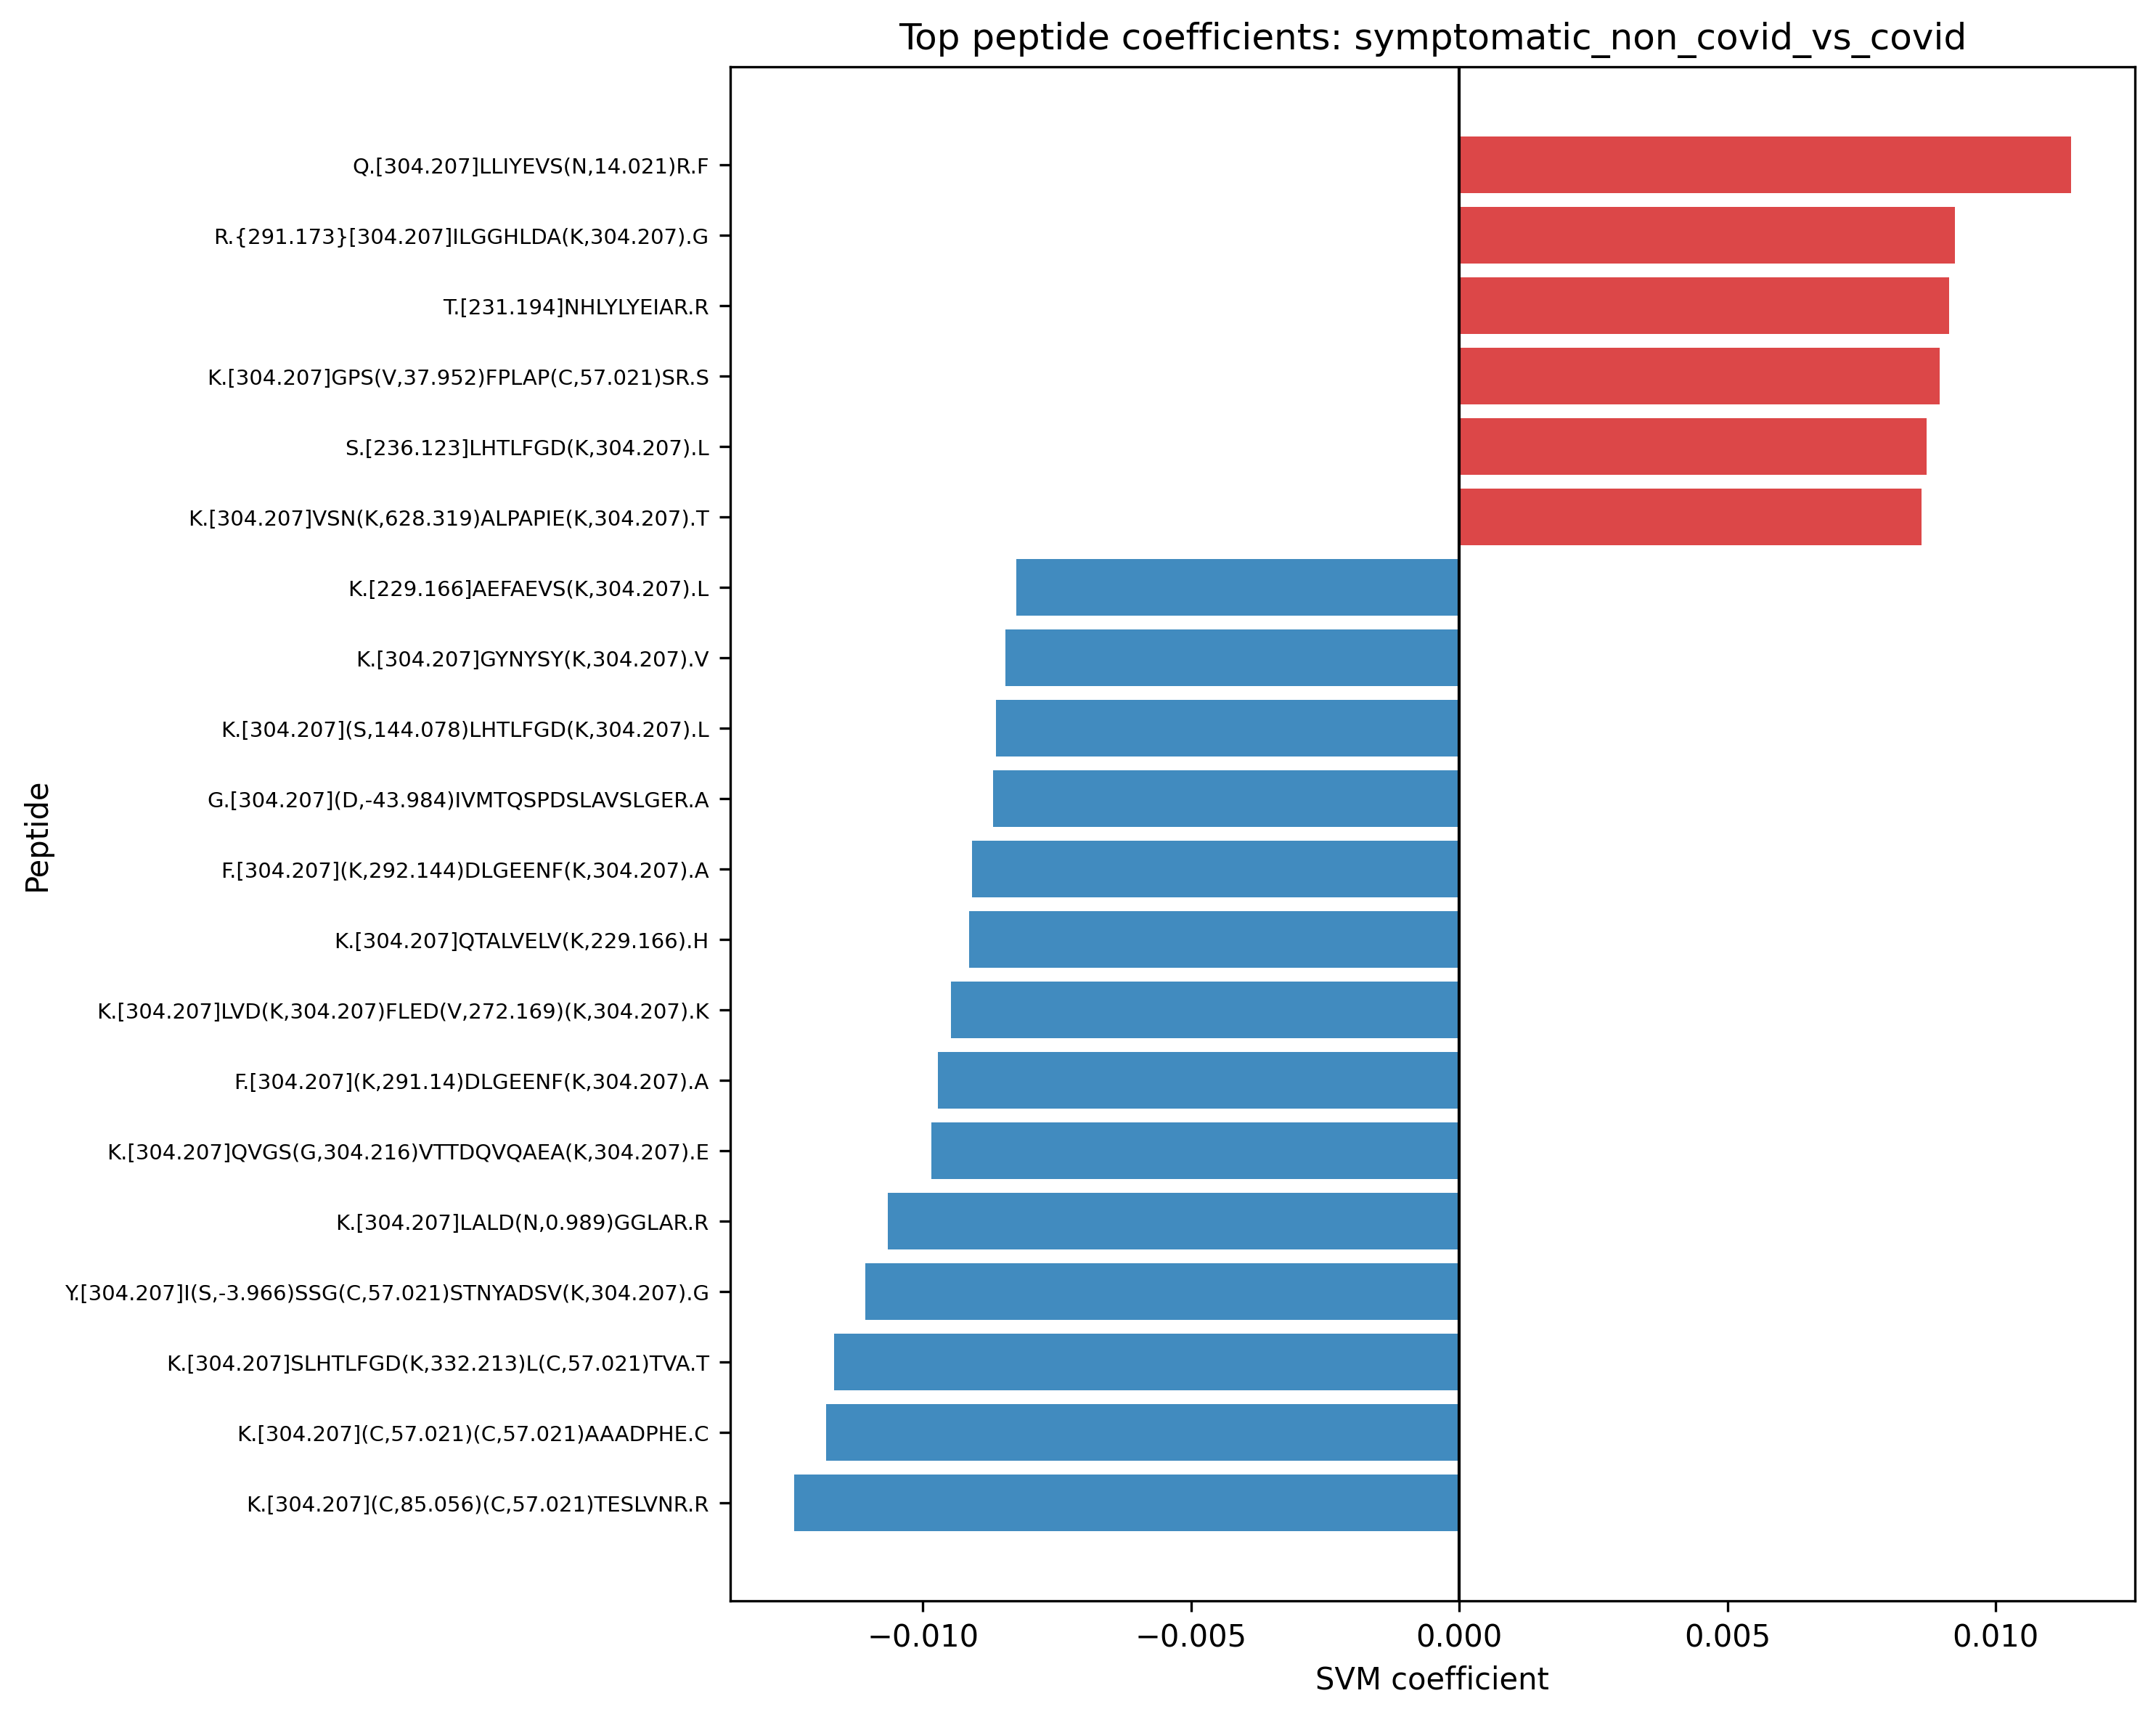

The data file committed next to this chart (first rows):
task, peptide, coefficient, abs_coefficient
symptomatic_non_covid_vs_covid, K.[304.207](C,85.056)(C,57.021)TESLVNR.R, -0.0124, 0.0124
symptomatic_non_covid_vs_covid, K.[304.207](C,57.021)(C,57.021)AAADPHE.C, -0.0118, 0.0118
symptomatic_non_covid_vs_covid, K.[304.207]SLHTLFGD(K,332.213)L(C,57.021…, -0.01165, 0.01165
symptomatic_non_covid_vs_covid, Q.[304.207]LLIYEVS(N,14.021)R.F, 0.0114, 0.0114
symptomatic_non_covid_vs_covid, Y.[304.207]I(S,-3.966)SSG(C,57.021)STNYA…, -0.01108, 0.01108
symptomatic_non_covid_vs_covid, K.[304.207]LALD(N,0.989)GGLAR.R, -0.01066, 0.01066
symptomatic_non_covid_vs_covid, K.[304.207]QVGS(G,304.216)VTTDQVQAEA(K,3…, -0.009845, 0.009845
symptomatic_non_covid_vs_covid, F.[304.207](K,291.14)DLGEENF(K,304.207).…, -0.009717, 0.009717
symptomatic_non_covid_vs_covid, K.[304.207]LVD(K,304.207)FLED(V,272.169)…, -0.009474, 0.009474
symptomatic_non_covid_vs_covid, R.{291.173}[304.207]ILGGHLDA(K,304.207).…, 0.009242, 0.009242
symptomatic_non_covid_vs_covid, T.[231.194]NHLYLYEIAR.R, 0.009135, 0.009135
symptomatic_non_covid_vs_covid, K.[304.207]QTALVELV(K,229.166).H, -0.009135, 0.009135
symptomatic_non_covid_vs_covid, F.[304.207](K,292.144)DLGEENF(K,304.207)…, -0.009084, 0.009084
symptomatic_non_covid_vs_covid, K.[304.207]GPS(V,37.952)FPLAP(C,57.021)S…, 0.008952, 0.008952
symptomatic_non_covid_vs_covid, S.[236.123]LHTLFGD(K,304.207).L, 0.008719, 0.008719
symptomatic_non_covid_vs_covid, G.[304.207](D,-43.984)IVMTQSPDSLAVSLGER.…, -0.008685, 0.008685
symptomatic_non_covid_vs_covid, K.[304.207](S,144.078)LHTLFGD(K,304.207)…, -0.008639, 0.008639
symptomatic_non_covid_vs_covid, K.[304.207]VSN(K,628.319)ALPAPIE(K,304.2…, 0.008622, 0.008622
symptomatic_non_covid_vs_covid, K.[304.207]GYNYSY(K,304.207).V, -0.008453, 0.008453
symptomatic_non_covid_vs_covid, K.[229.166]AEFAEVS(K,304.207).L, -0.008256, 0.008256
symptomatic_non_covid_vs_covid, K.[304.207]RPS(G,58.007)IPDR.F, -0.008252, 0.008252
symptomatic_non_covid_vs_covid, K.[304.207]YAATSQVLL(P,336.082)S(K,304.2…, -0.008188, 0.008188
symptomatic_non_covid_vs_covid, K.[304.207]LGGAEVAVT.C, -0.00813, 0.00813
symptomatic_non_covid_vs_covid, F.[205.080]EDGVLDPDYPR.N, -0.008081, 0.008081
symptomatic_non_covid_vs_covid, K.[304.207](K,595.381)VPQVSTPTLVEVSR.N, 0.00797, 0.00797
symptomatic_non_covid_vs_covid, K.[229.166]DDNPNLPR.L, -0.00781, 0.00781
symptomatic_non_covid_vs_covid, K.[304.207](C,87.036)(C,57.021)AAADPHE(C…, -0.007501, 0.007501
symptomatic_non_covid_vs_covid, R.{290.173}[304.207]EGT(C,57.021)PEAPTDE…, 0.007468, 0.007468
symptomatic_non_covid_vs_covid, I.[304.207](E,-29.456)(C,57.021)VSAETTED…, 0.007433, 0.007433
symptomatic_non_covid_vs_covid, K.[304.207]SLHT(L,-9.942)FGD(K,304.207).…, 0.007303, 0.007303
symptomatic_non_covid_vs_covid, K.[304.207](Y,291.174)I(C,57.021)ENQDSIS…, 0.007276, 0.007276
symptomatic_non_covid_vs_covid, K.{52.916}[304.207]GPSVFPLAP(C,57.021)SR…, 0.007263, 0.007263
symptomatic_non_covid_vs_covid, H.[189.095]RF(K,304.207)DLGEENF(K,304.20…, -0.007251, 0.007251
symptomatic_non_covid_vs_covid, K.[304.207](Q,291.175)N(C,57.021)ELFEQLG…, 0.007168, 0.007168
symptomatic_non_covid_vs_covid, K.[304.207](F,-25.983)RYLYEIAR.R, 0.007143, 0.007143
symptomatic_non_covid_vs_covid, K.[304.207]GTV(N,49.023)LTWSRA.S, -0.007106, 0.007106
symptomatic_non_covid_vs_covid, K.[304.207]AEFAEV(S,31.006)(K,304.207).L, -0.007102, 0.007102
symptomatic_non_covid_vs_covid, K.{21.982}[304.207]VSVFVPPR.D, -0.007086, 0.007086
symptomatic_non_covid_vs_covid, K.[304.207](P,238.418)(K,304.207)DTLMISR…, 0.007076, 0.007076
symptomatic_non_covid_vs_covid, K.[304.207]DLLLPQPDLR.Y, -0.00705, 0.00705
symptomatic_non_covid_vs_covid, N.[304.207]RF(S,10.022)GVPDR.F, 0.00703, 0.00703
symptomatic_non_covid_vs_covid, R.[304.207](V,236.371)T(K,304.207)(C,57.…, 0.006941, 0.006941
symptomatic_non_covid_vs_covid, -.[304.207](L,73.022)TFGGGT(K,304.207).V, -0.006925, 0.006925
symptomatic_non_covid_vs_covid, K.[304.207]GNFHAVYRDDL(K,304.207).K, -0.006891, 0.006891
symptomatic_non_covid_vs_covid, K.[304.207](C,348.19)(C,57.021)AAADPHE(C…, 0.006817, 0.006817
symptomatic_non_covid_vs_covid, K.[304.207]L(K,304.207)PVDGH(C,57.021)AL…, 0.006805, 0.006805
symptomatic_non_covid_vs_covid, K.[304.207]GLPSSIE(K,304.207).T, -0.006778, 0.006778
symptomatic_non_covid_vs_covid, R.[304.207]IT(C,57.021)SGDAL(P,284.167).…, -0.006772, 0.006772
symptomatic_non_covid_vs_covid, R.[304.207]SYS(C,57.021)QVTH(E,11.673)GS…, 0.006764, 0.006764
symptomatic_non_covid_vs_covid, D.[304.207](K,268.725)ET(C,57.021)FAEEG(…, 0.006748, 0.006748
symptomatic_non_covid_vs_covid, K.[304.207]STG(K,304.207)PTLYNVSLVM(S,33…, -0.006725, 0.006725
symptomatic_non_covid_vs_covid, R.[304.207]EP(Q,-58.062)VYTLPPSREEMT(K,3…, 0.006703, 0.006703
symptomatic_non_covid_vs_covid, K.[304.207]SLHTLFGD(K,304.207)L(C,57.021…, -0.006667, 0.006667
symptomatic_non_covid_vs_covid, R.{290.172}[304.207]F(K,304.207)DLGEENF(…, 0.006619, 0.006619
symptomatic_non_covid_vs_covid, K.[304.207]LI(C,57.021)QATGFSPR.Q, -0.006576, 0.006576
symptomatic_non_covid_vs_covid, K.[304.207]GHFDTLS(K,304.207).G, -0.006572, 0.006572
symptomatic_non_covid_vs_covid, K.[304.207](F,-75.041)QNALLVR.Y, -0.006535, 0.006535
symptomatic_non_covid_vs_covid, R.[304.207]EPQVYTLP(P,276.174)SREEMT(K,3…, -0.006512, 0.006512
symptomatic_non_covid_vs_covid, K.[304.207]ADD(K,304.207)ET(C,57.021)FAE…, -0.006499, 0.006499
symptomatic_non_covid_vs_covid, R.[304.207]ASQSV(S,-20.021)SYLAWYQQ(K,30…, 0.006467, 0.006467
... 4,940 more rows
